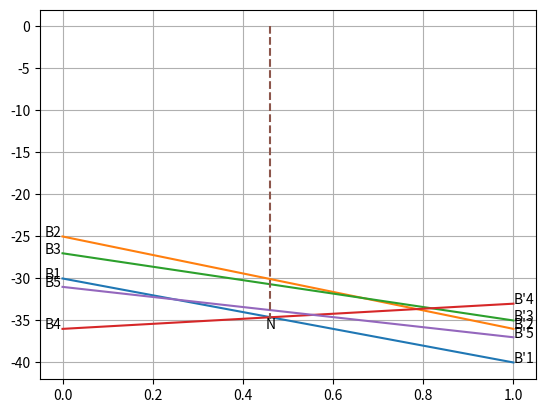

The matplotlib source for this figure:
import numpy as np
import matplotlib.pyplot as plt
from fractions import Fraction

m = 3
n = 5
C1 = -40
C2 = -25

# Task 2
# 2 x n without settle point
print('-'*10 + '2 x n without settle point' + '-'*10)
A = np.array([[-30, -25, -27, -36, -31], [-40, -36, -35, -33, -37]]).reshape(2, n)
print(A)

maxmin = max(A.min(axis=1))
minmax = min(A.max(axis=0))

print('Maxmin =', maxmin)
print('Minmax =', minmax)

plt.plot(A)
plt.plot((0.46, 0.46), (0, -34.8), linestyle = '--')
plt.annotate('N', (0.45, -36))
for i in range(n):
    plt.annotate('B{}'.format(i+1), (-0.04, A[0][i]))
    plt.annotate("B'{}".format(i+1), (1, A[1][i]))
plt.grid(True)
# plt.show()
print("As we can see min win of player 1 in mixed strategies is curve B4NB'1")
print("Find an intersection of B4B'4 and B1B'1:")
print("-30x-40(1-x)=v")
print("-36x-33(1-x)=v")
# -30*x+40*x+36*x-33*x=40-33
x = Fraction(40-33, -30+40+36-33)
v = -30*x-40*(1-x)
print("x =", x)
print("v =", v)
print("-30y-36(1-y)=v")
print("-40y-33(1-y)=v")
y = Fraction(v+36, -30+36)
print("y =", y)

print("So the  game's price =", v, "and mixed strategies: X = (", x, 1-x, ") Y = (", y, 0, 0, 1-y, 0, ")")